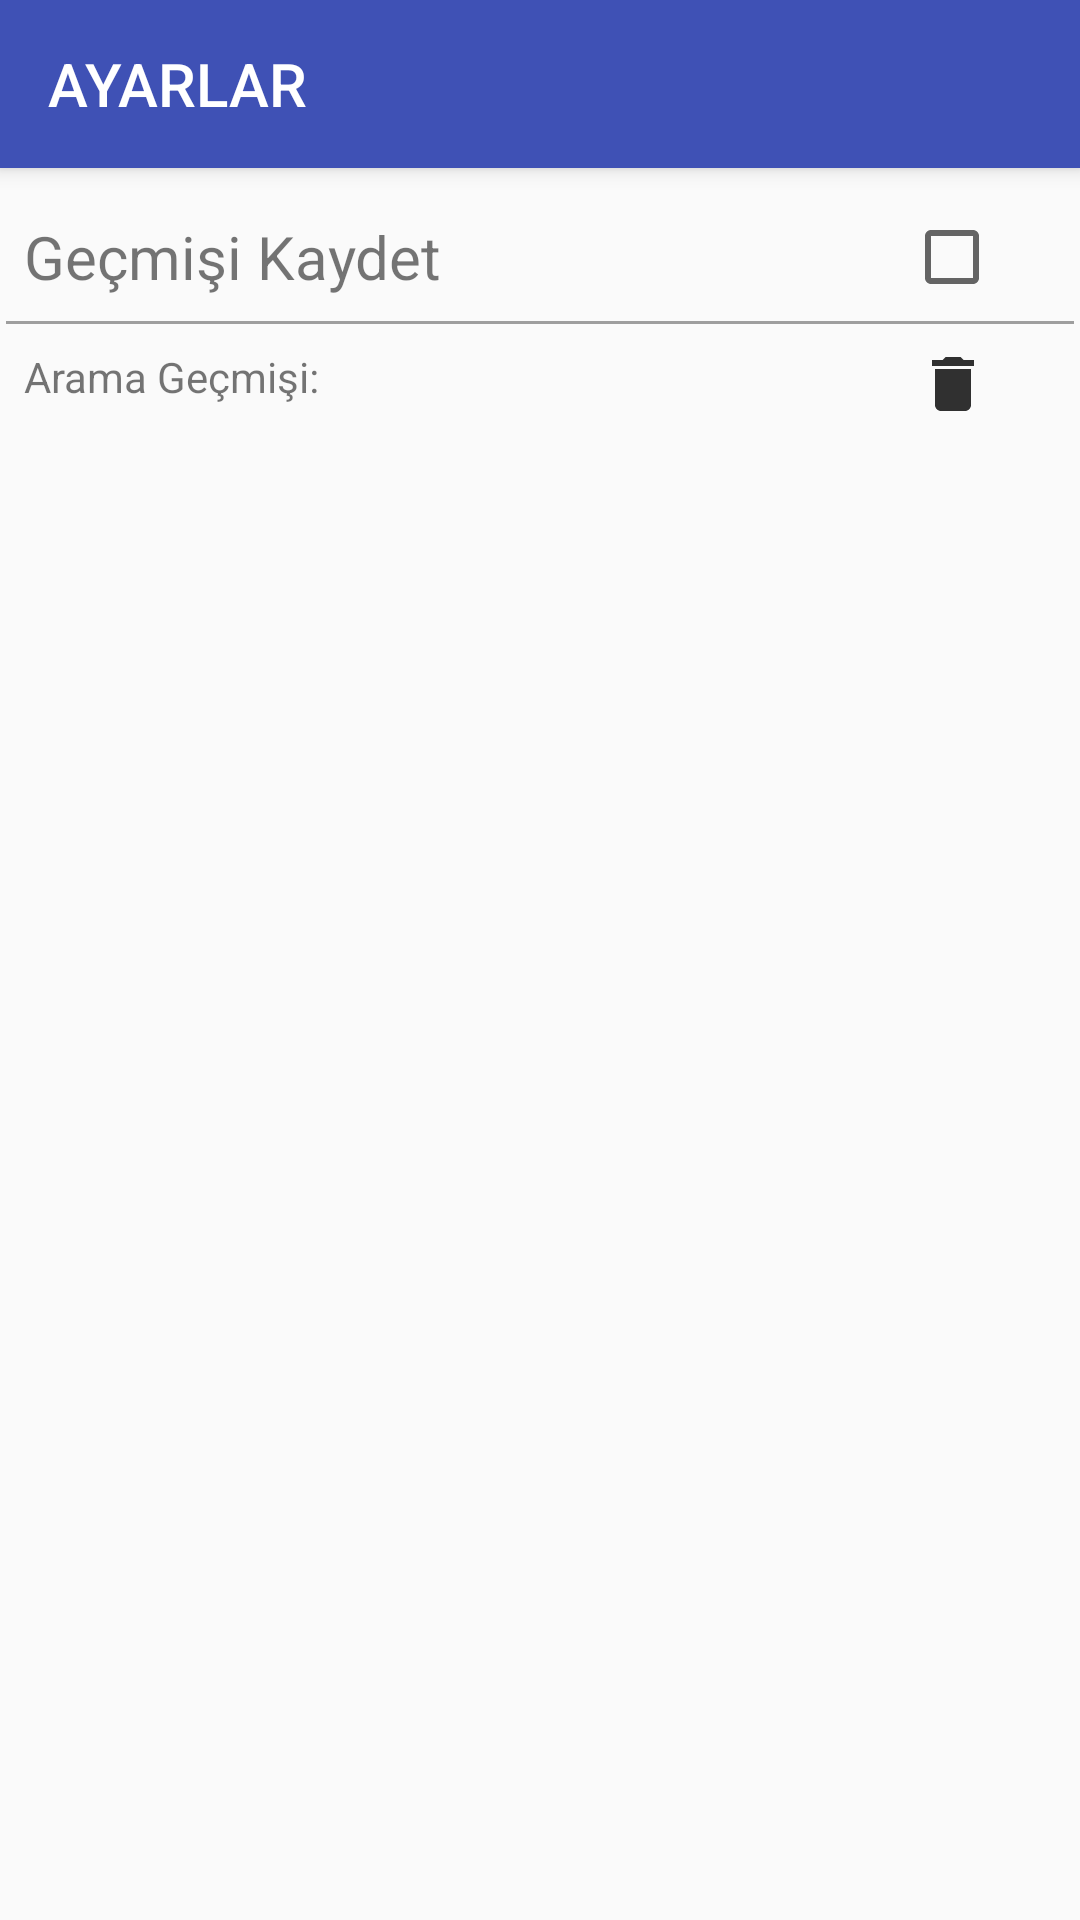

Android layout source for this screen:
<!-- AndroidManifest.xml: application theme AppTheme -->
<!-- res/layout/activity_settings.xml -->
<?xml version="1.0" encoding="utf-8"?>
<LinearLayout xmlns:android="http://schemas.android.com/apk/res/android"
    xmlns:app="http://schemas.android.com/apk/res-auto"
    xmlns:tools="http://schemas.android.com/tools"
    android:layout_width="match_parent"
    android:layout_height="match_parent"
    android:orientation="vertical"
    tools:context=".Settings">

    <android.support.v7.widget.Toolbar
        android:id="@+id/settingsActiviy_tolbar"
        android:layout_width="match_parent"
        android:layout_height="?attr/actionBarSize"
        android:background="@color/toolbarBackgroundColor"
        android:elevation="4dp"
        android:theme="@style/ThemeOverlay.AppCompat.Dark.ActionBar"
        app:popupTheme="@style/ThemeOverlay.AppCompat.Light"
        app:title="AYARLAR" />

    <LinearLayout
        android:id="@+id/settingsActiviy_linearLayout_saveHistory"
        android:layout_width="match_parent"
        android:layout_height="wrap_content"
        android:clickable="true"
        android:focusable="true"
        android:orientation="horizontal"
        android:paddingBottom="8dp"
        android:paddingEnd="8dp"
        android:paddingStart="8dp"
        android:paddingTop="16dp"
        android:weightSum="100">

        <TextView
            android:layout_width="0dp"
            android:layout_height="wrap_content"
            android:layout_weight="80"
            android:gravity="start"
            android:text="Geçmişi Kaydet"
            android:textSize="20sp" />

        <LinearLayout
            android:layout_width="0dp"
            android:layout_height="match_parent"
            android:layout_gravity="end"
            android:layout_weight="20"
            android:gravity="center"
            android:orientation="horizontal">

            <CheckBox
                android:id="@+id/settingsActiviy_checkbox_saveHistory"
                android:layout_width="wrap_content"
                android:layout_height="wrap_content"
                android:gravity="center" />
        </LinearLayout>
    </LinearLayout>

    <View
        android:layout_width="match_parent"
        android:layout_height="1dp"
        android:layout_marginEnd="2dp"
        android:layout_marginStart="2dp"
        android:background="@color/grey_500" />

    <LinearLayout
        android:layout_width="match_parent"
        android:layout_height="wrap_content"
        android:layout_margin="8dp"
        android:orientation="horizontal"

        android:weightSum="100">

        <TextView
            android:id="@+id/settings_textview_lblHistory"
            android:layout_width="0dp"
            android:layout_height="wrap_content"
            android:layout_alignParentTop="true"
            android:layout_weight="80"
            android:text="Arama Geçmişi:" />

        <ImageButton
            android:id="@+id/settings_imagebutton_deleteAll"
            android:layout_width="0dp"
            android:layout_height="wrap_content"
            android:layout_weight="20"
            android:background="@color/grey_50"
            android:src="@drawable/ic_delete_black_24dp" />
    </LinearLayout>

    <RelativeLayout
        android:layout_width="match_parent"
        android:layout_height="match_parent"
        android:padding="8dp">

        <ListView
            android:id="@+id/settingsActiviy_listview_history"
            android:layout_width="match_parent"
            android:layout_height="match_parent" />
    </RelativeLayout>

</LinearLayout>
<!-- resources referenced by this layout -->
<resources>
  <color name="grey_50">#FAFAFA</color>
  <color name="grey_500">#9E9E9E</color>
  <color name="toolbarBackgroundColor">@color/indigo_500</color>
  <!-- drawable ic_delete_black_24dp (drawable) -->
  <vector xmlns:android="http://schemas.android.com/apk/res/android"
          android:width="24dp"
          android:height="24dp"
          android:viewportWidth="24.0"
          android:viewportHeight="24.0">
      <path
          android:fillColor="#FF303030"
          android:pathData="M6,19c0,1.1 0.9,2 2,2h8c1.1,0 2,-0.9 2,-2V7H6v12zM19,4h-3.5l-1,-1h-5l-1,1H5v2h14V4z"/>
  </vector>
  <style name="AppTheme" parent="Theme.AppCompat.Light.NoActionBar">
          
          <item name="colorPrimary">@color/colorPrimary</item>
          <item name="colorPrimaryDark">@color/colorPrimaryDark</item>
          <item name="colorAccent">@color/colorAccent</item>
      </style>
  <color name="indigo_500">#3F51B5</color>
  <color name="colorPrimary">@color/indigo_500</color>
  <color name="colorPrimaryDark">@color/indigo_800</color>
  <color name="colorAccent">@color/amber_700</color>
  <color name="indigo_800">#283593</color>
  <color name="amber_700">#FFA000</color>
</resources>
